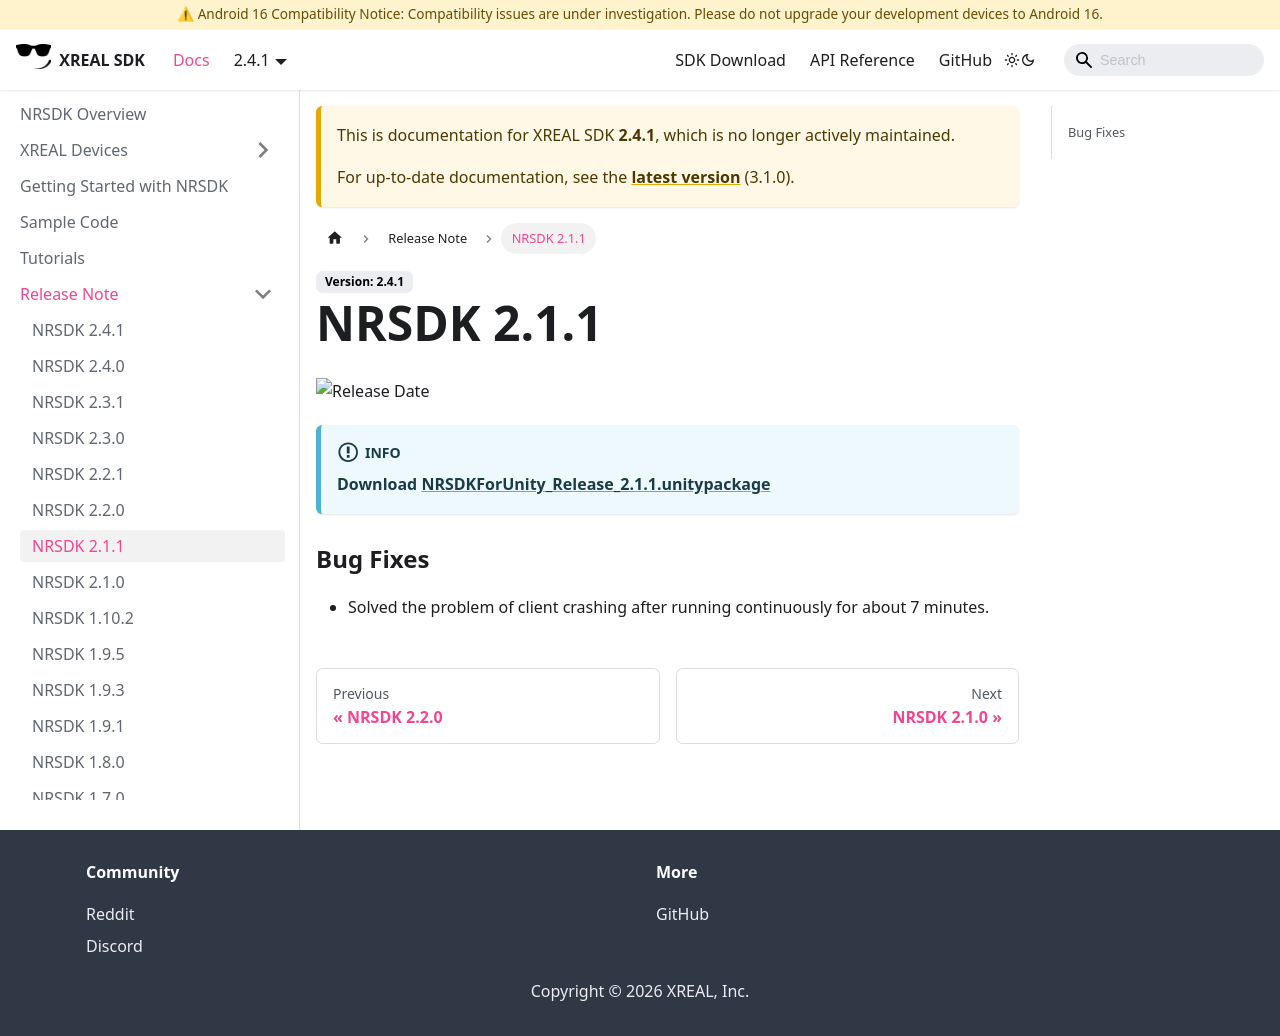

repository: dengxian-xreal/xreal.github.io · page: 2.4.1/Release Note/NRSDK 2.1.1/index.html · generator: docusaurus

# NRSDK 2.1.1

:::info

**Download** [**NRSDKForUnity_Release_2.1.1.unitypackage**](https://nreal-public.nreal.ai/download/NRSDKForUnity_2.1.1_Release_20231227/NRSDKForUnity_2.1.1.unitypackage)

:::

### Bug Fixes

* Solved the problem of client crashing after running continuously for about 7 minutes.
